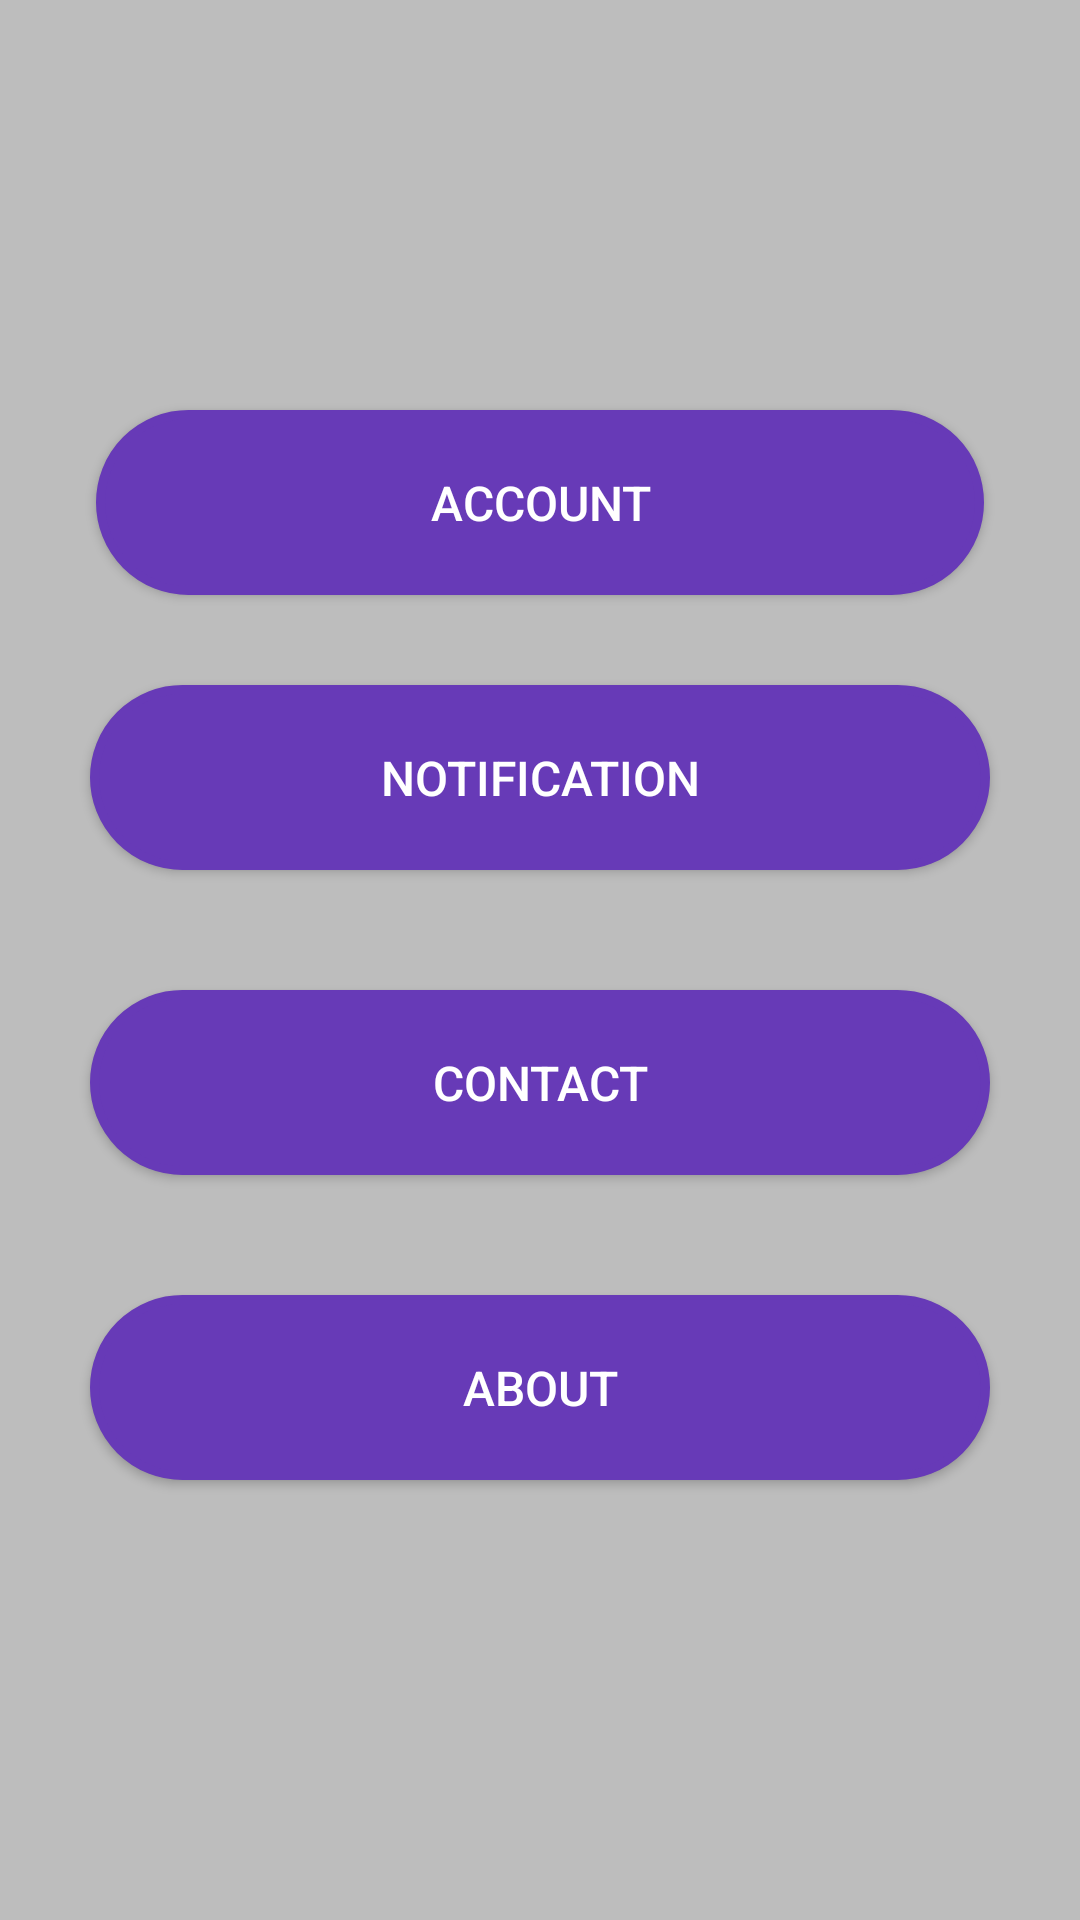

Android layout source for this screen:
<!-- AndroidManifest.xml: application theme AppTheme -->
<!-- res/layout/fragment_settings.xml -->
<?xml version="1.0" encoding="utf-8"?>
<LinearLayout xmlns:android="http://schemas.android.com/apk/res/android"
    xmlns:app="http://schemas.android.com/apk/res-auto"
    xmlns:tools="http://schemas.android.com/tools"
    android:layout_width="match_parent"
    android:layout_height="match_parent"
    android:gravity="center"
    android:background="@color/colorBackground"
    android:orientation="vertical">

    <Button
        android:id="@+id/btn_account_settings"
        android:layout_width="296dp"
        android:layout_height="wrap_content"
        android:layout_margin="10dp"
        android:backgroundTint="@color/colorPrimary"
        android:paddingVertical="20dp"
        android:background="@drawable/white_thistle_super_rounded_rectangle_background"
        android:text="Account"
        android:textColor="@android:color/white"
        android:textSize="16sp" />


    <Button
        android:id="@+id/btn_notification"
        android:layout_width="300dp"
        android:layout_height="wrap_content"
        android:background="@drawable/white_thistle_super_rounded_rectangle_background"
        android:layout_margin="20dp"
        android:paddingVertical="20dp"
        android:text="Notification"
        android:backgroundTint="@color/colorPrimary"
        android:textColor="@android:color/white"
        android:textSize="16sp" />

    <Button
        android:id="@+id/btn_contact"
        android:layout_width="300dp"
        android:layout_height="wrap_content"
        android:background="@drawable/white_thistle_super_rounded_rectangle_background"
        android:layout_margin="20dp"
        android:paddingVertical="20dp"
        android:text="Contact"
        android:backgroundTint="@color/colorPrimary"
        android:textColor="@android:color/white"
        android:textSize="16sp" />

    <Button
        android:id="@+id/btn_about"
        android:layout_width="300dp"
        android:layout_height="wrap_content"
        android:background="@drawable/white_thistle_super_rounded_rectangle_background"
        android:layout_margin="20dp"
        android:paddingVertical="20dp"
        android:text="About"
        android:backgroundTint="@color/colorPrimary"
        android:textColor="@android:color/white"
        android:textSize="16sp" />


</LinearLayout>
<!-- resources referenced by this layout -->
<resources>
  <color name="colorBackground">#BDBDBD</color>
  <color name="colorPrimary">#673AB7</color>
  <!-- drawable white_thistle_super_rounded_rectangle_background (drawable) -->
  <?xml version="1.0" encoding="utf-8"?>
  <shape xmlns:android="http://schemas.android.com/apk/res/android"
      android:shape="rectangle">
  
      <stroke
          android:color="@color/white"
          android:width="3dp" >
      </stroke>
  
      <solid
          android:color="@color/white" >
      </solid>
  
      <corners
          android:radius="200dp" >
      </corners>
  
  </shape>
  <style name="AppTheme" parent="Theme.AppCompat.Light.DarkActionBar">
          
          <item name="colorPrimary">@color/colorPrimary</item>
          <item name="colorPrimaryDark">@color/colorPrimaryDark</item>
          <item name="colorAccent">@color/colorAccent</item>
          <item name="android:windowActionBar">false</item>
          <item name="windowNoTitle">true</item>
      </style>
  <color name="white">#FFFFFF</color>
  <color name="colorPrimaryDark">#673AB7</color>
  <color name="colorAccent">#FFFFFF</color>
</resources>
